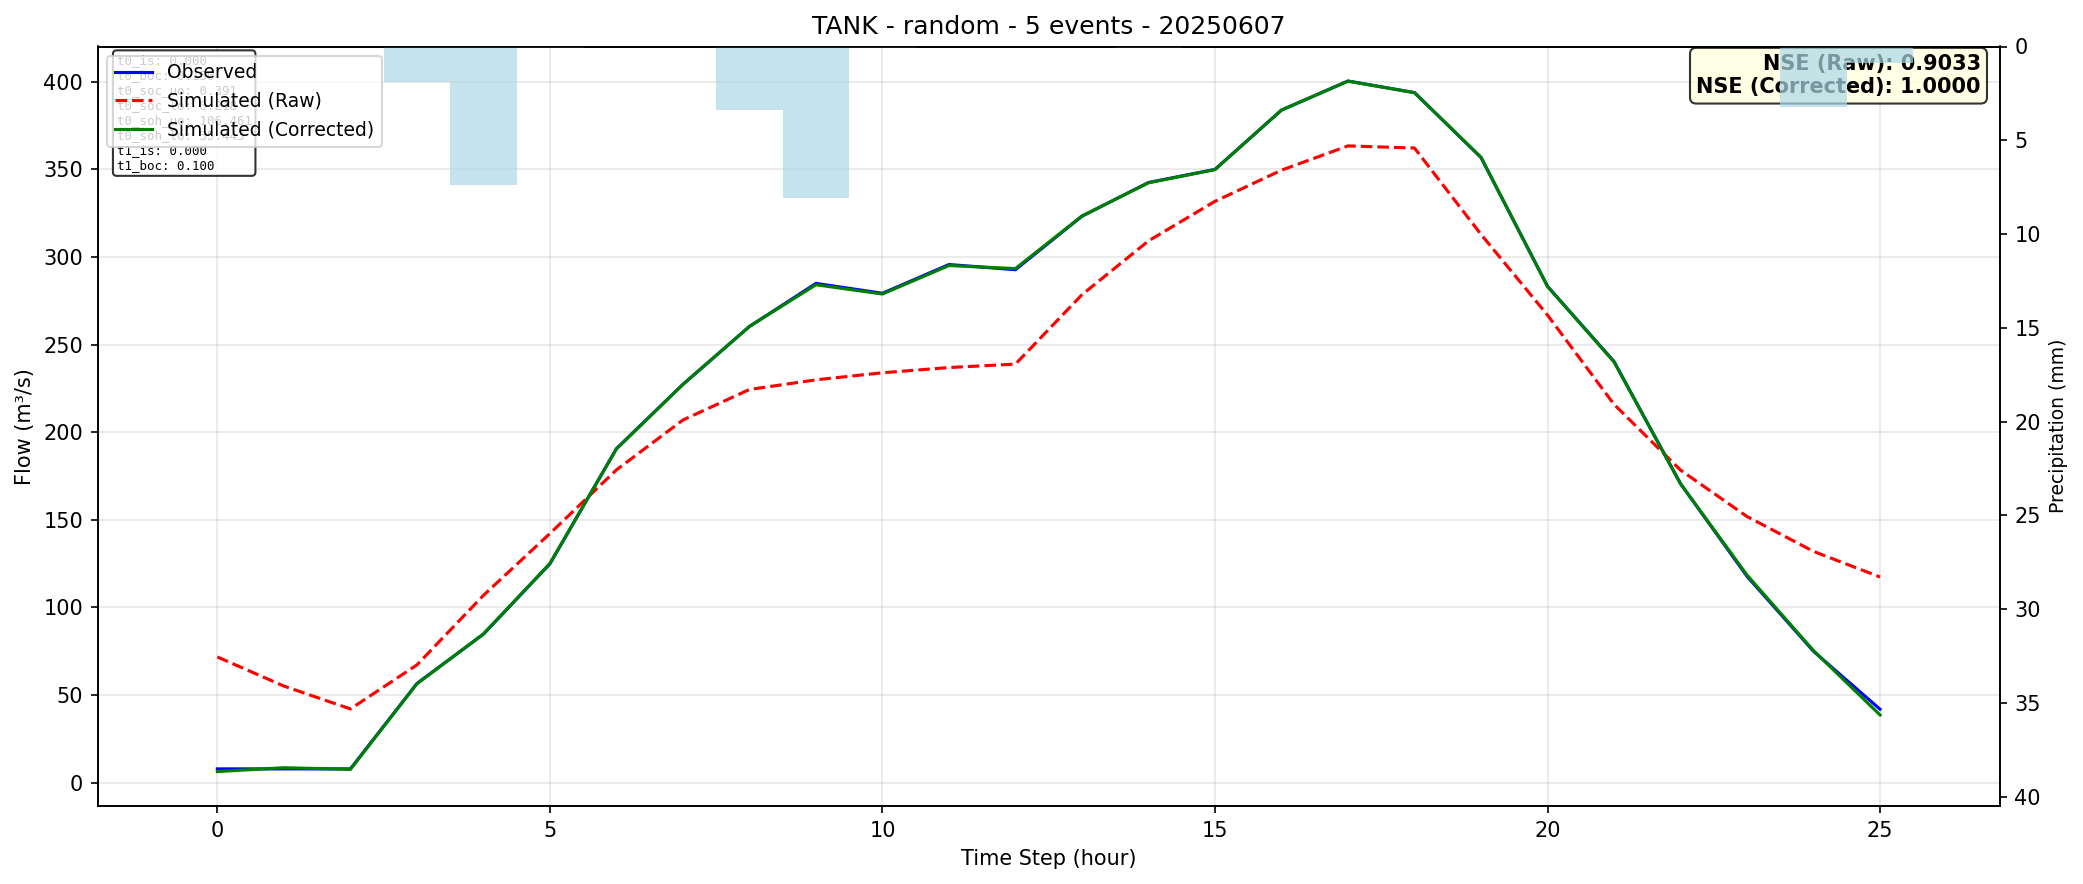

Values plotted in this chart, from the file beside it:
time, observed, simulated_raw, simulated_corrected
0, 7.9, 71.76, 6.38
1, 7.9, 55.16, 8.557
2, 7.9, 42.12, 7.641
3, 56.62, 67.2, 56.42
4, 84.75, 106.9, 84.89
5, 124.9, 142.2, 125.1
6, 190.6, 178.5, 190.4
7, 227.3, 206.9, 227.3
8, 260.3, 224.4, 260.3
9, 284.9, 229.9, 284.1
10, 279.2, 233.9, 278.8
11, 295.6, 236.9, 295.1
12, 292.7, 238.8, 293.3
13, 323.2, 278.4, 323.4
14, 342.4, 309.1, 342.3
15, 349.9, 331.7, 349.8
16, 383.7, 349.5, 383.8
17, 400.3, 363.3, 400.3
18, 393.7, 362.1, 393.7
19, 356.7, 312.9, 356.9
20, 283.2, 266.8, 283.1
21, 240.3, 215.9, 240.1
22, 170.6, 178.4, 170.6
23, 117.7, 151.9, 118.5
24, 74.95, 132, 75.33
25, 41.92, 117.4, 38.66
